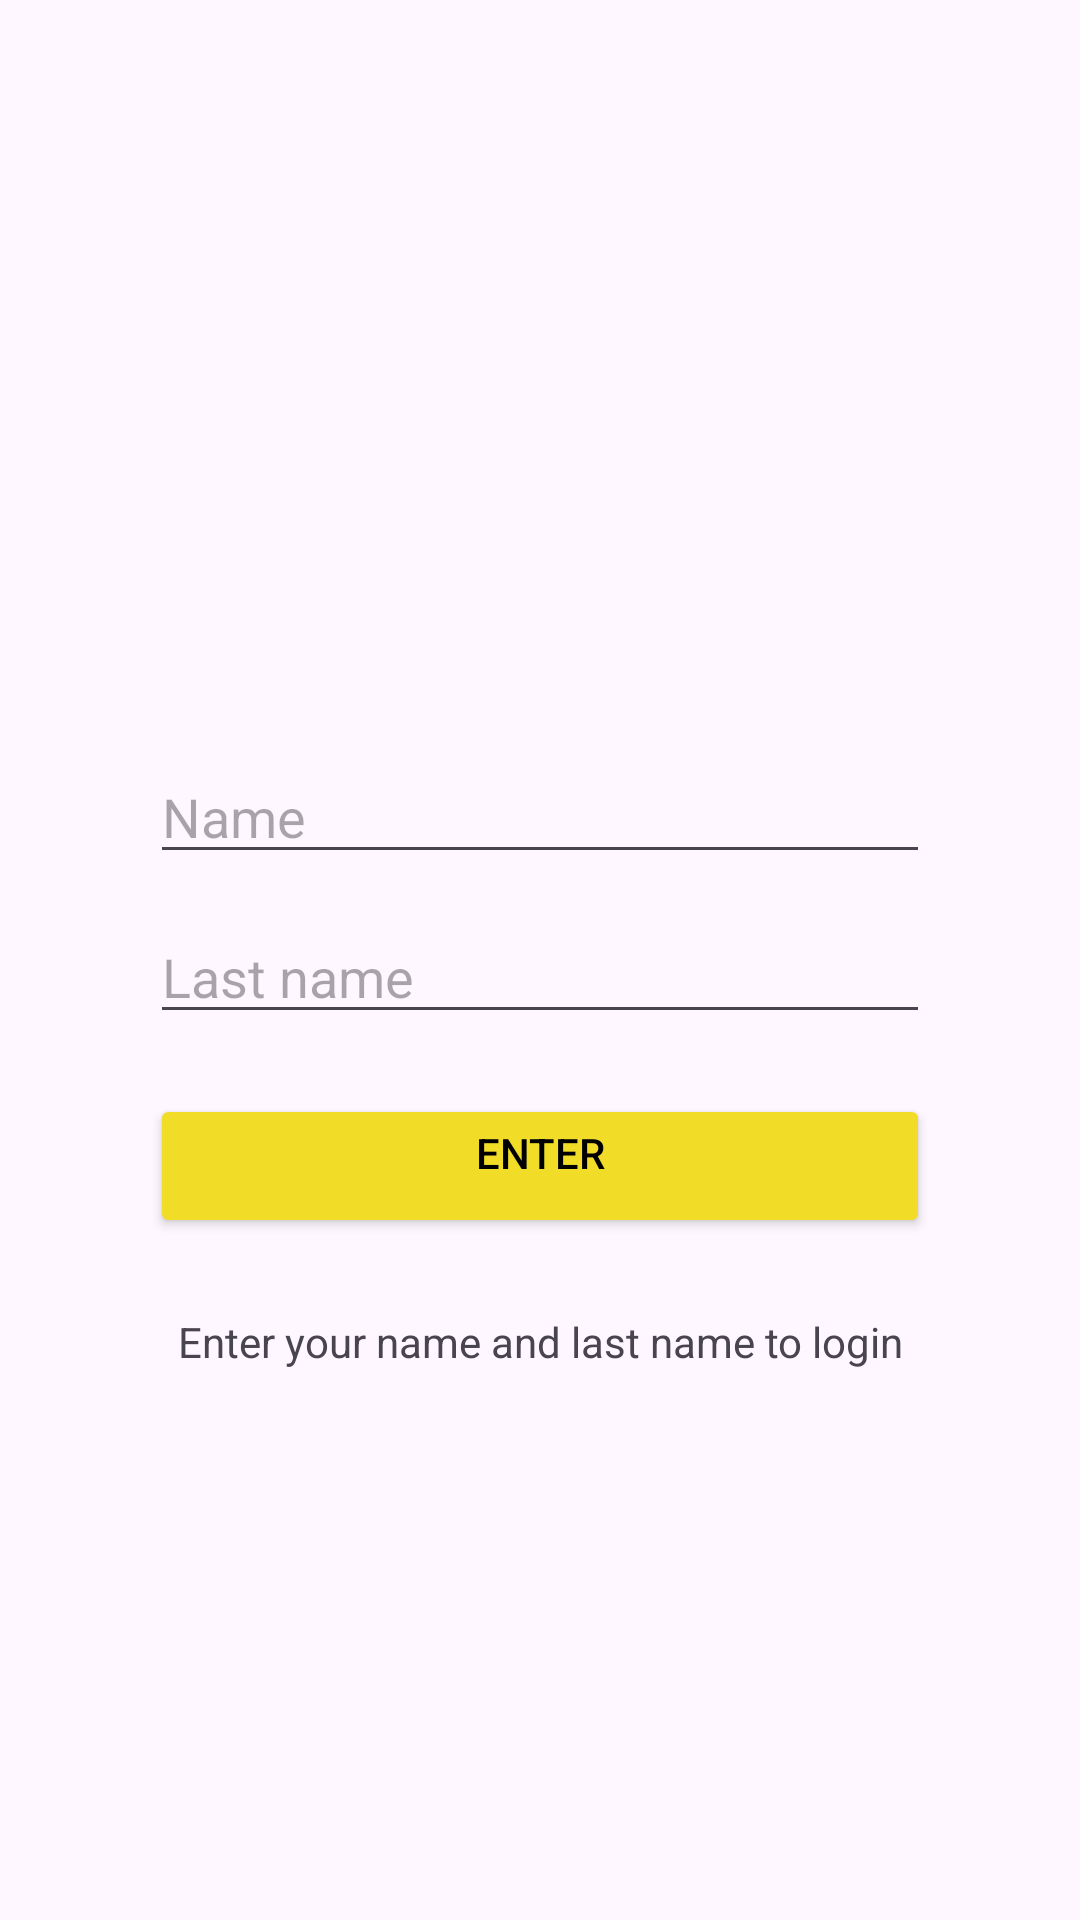

Reconstruct the res/layout file that produces this screen, plus the resources it refers to.
<!-- AndroidManifest.xml: application theme Theme.Financialcontrol -->
<!-- res/layout/activity_main.xml -->
<?xml version="1.0" encoding="utf-8"?>
<androidx.constraintlayout.widget.ConstraintLayout xmlns:android="http://schemas.android.com/apk/res/android"
    xmlns:app="http://schemas.android.com/apk/res-auto"
    xmlns:tools="http://schemas.android.com/tools"
    android:layout_width="match_parent"
    android:layout_height="match_parent"
    tools:context=".MainActivity">


    <EditText
        android:id="@+id/text_name"
        android:layout_width="match_parent"
        android:layout_height="wrap_content"
        android:layout_marginStart="50dp"
        android:layout_marginTop="250dp"
        android:layout_marginEnd="50dp"
        android:autofillHints="name"
        android:hint="@string/name"
        android:inputType="text"
        app:layout_constraintTop_toTopOf="parent" />

    <EditText
        android:id="@+id/text_last_name"
        android:layout_width="match_parent"
        android:layout_height="wrap_content"
        android:layout_marginStart="50dp"
        android:layout_marginTop="12dp"
        android:layout_marginEnd="50dp"
        android:hint="@string/last_name"
        android:importantForAutofill="no"
        android:inputType="text"
        app:layout_constraintTop_toBottomOf="@id/text_name" />

    <Button
        android:id="@+id/button_enter"
        android:layout_width="match_parent"
        android:layout_height="wrap_content"
        android:layout_marginStart="50dp"
        android:layout_marginTop="20dp"
        android:layout_marginEnd="50dp"
        android:gravity="center_horizontal"
        android:text="@string/enter"
        android:textColor="@color/black"
        android:textAllCaps="true"
        app:layout_constraintTop_toBottomOf="@id/text_last_name"
        android:backgroundTint="@color/yellow_app"/>

    <TextView
        android:layout_width="match_parent"
        android:layout_height="wrap_content"
        android:id="@+id/text_message"
        android:text="@string/enter_your_name_and_last_name"
        app:layout_constraintTop_toBottomOf="@id/button_enter"
        android:layout_marginTop="25dp"
        android:gravity="center_horizontal"

        />


</androidx.constraintlayout.widget.ConstraintLayout>
<!-- resources referenced by this layout -->
<resources>
  <color name="black">#FF000000</color>
  <color name="yellow_app">#F1DD27</color>
  <string name="enter">Enter</string>
  <string name="enter_your_name_and_last_name">Enter your name and last name to login</string>
  <string name="last_name">Last name</string>
  <string name="name">Name</string>
  <style name="Theme.Financialcontrol" parent="Base.Theme.Financialcontrol" />
  <style name="Base.Theme.Financialcontrol" parent="Theme.Material3.DayNight.NoActionBar">
          
          
      </style>
</resources>
